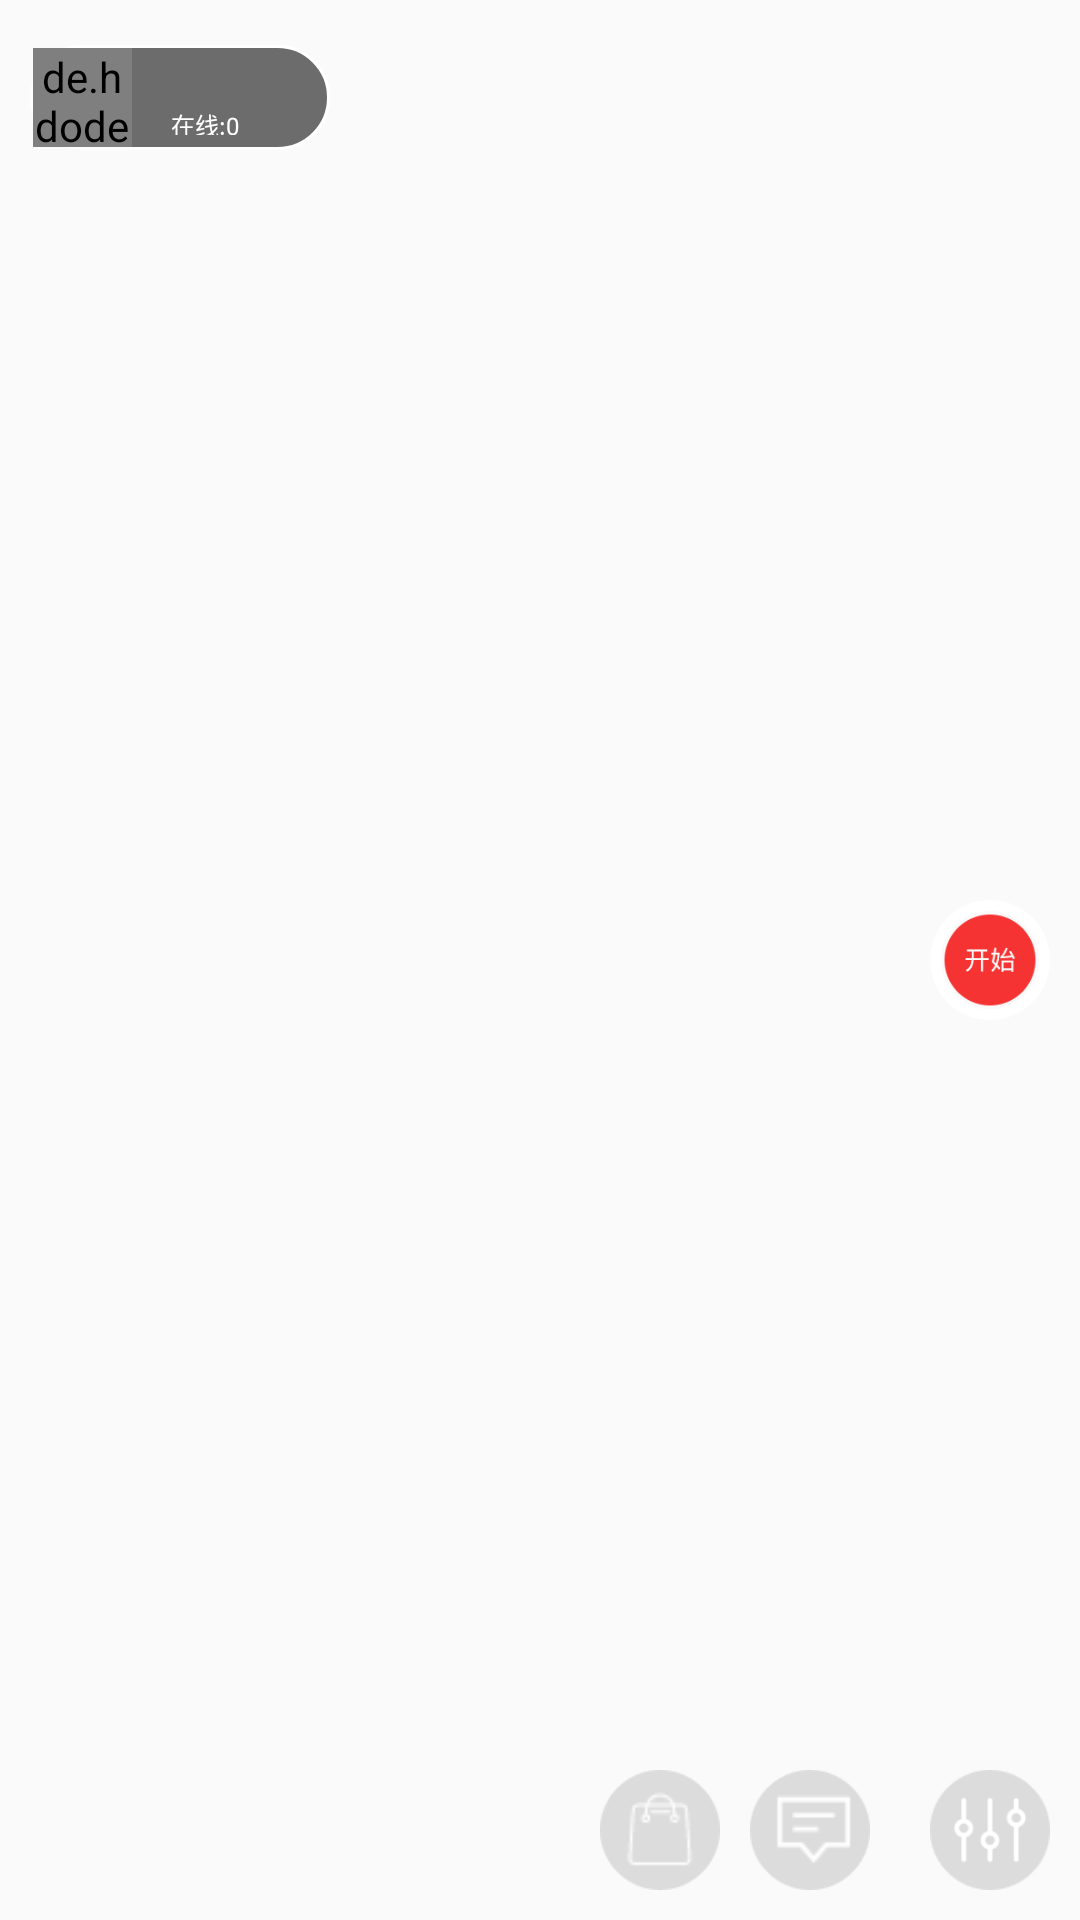

The Android layout XML behind this screen, and the referenced resources:
<!-- AndroidManifest.xml: application theme AppTheme -->
<!-- res/layout/activity_camera.xml -->
<?xml version="1.0" encoding="utf-8"?>
<RelativeLayout xmlns:android="http://schemas.android.com/apk/res/android"
                android:id="@+id/rl_main"
                android:layout_width="match_parent"
                android:layout_height="match_parent">

    <LinearLayout
        android:id="@+id/push_state_ll"
        android:layout_width="wrap_content"
        android:layout_height="140dp"
        android:layout_alignParentLeft="true"
        android:layout_centerVertical="true"
        android:layout_marginLeft="20dp"
        android:layout_marginTop="20dp"
        android:orientation="vertical"
        >
    </LinearLayout>

    <com.zmtmt.zhibohao.widget.CountTimeView
        android:id="@+id/count_time_view"
        android:layout_width="wrap_content"
        android:layout_height="wrap_content"
        android:layout_marginLeft="10dp"
        android:layout_marginTop="18dp"
        android:layout_toRightOf="@+id/lv"
        android:visibility="invisible"
        ></com.zmtmt.zhibohao.widget.CountTimeView>


    <LinearLayout
        android:layout_width="wrap_content"
        android:layout_height="wrap_content"
        android:layout_alignBottom="@+id/rl"
        android:layout_alignParentRight="true"
        android:layout_marginRight="70dp"
        android:orientation="horizontal">

        <ImageView
            android:id="@+id/btn_pro"
            android:layout_width="40.0dip"
            android:layout_height="40.0dip"
            android:layout_marginLeft="10dp"
            android:background="@drawable/base_click_effects_circle"
            android:src="@drawable/product"
            />

        <ImageView
            android:id="@+id/btn_talk"
            android:layout_width="40.0dip"
            android:layout_height="40.0dip"
            android:layout_marginLeft="10dp"
            android:background="@drawable/base_click_effects_circle"
            android:src="@drawable/comment"
            />
    </LinearLayout>

    <LinearLayout
        android:id="@+id/lv"
        android:layout_width="100dp"
        android:layout_height="35dp"
        android:layout_marginLeft="10dp"
        android:layout_marginTop="15dp"
        android:background="@drawable/textview_logo_style"
        android:gravity="center"
        android:orientation="horizontal"
        >

        <de.hdodenhof.circleimageview.CircleImageView
            android:id="@+id/wx_user_icon_iv"
            android:layout_width="33dp"
            android:layout_height="33dp"
            android:layout_marginLeft="1dp"
            />

        <LinearLayout
            android:layout_width="0dp"
            android:layout_height="wrap_content"
            android:layout_marginLeft="8dp"
            android:layout_weight="1"
            android:orientation="vertical"
            android:padding="5dp"
            >

            <TextView
                android:id="@+id/wx_user_name_tv"
                android:layout_width="wrap_content"
                android:layout_height="wrap_content"
                android:ellipsize="end"
                android:maxEms="3"
                android:singleLine="true"
                android:textColor="#ffffff"
                android:textSize="10sp"
                />

            <LinearLayout
                android:layout_width="wrap_content"
                android:layout_height="wrap_content"
                android:layout_marginTop="2dp"
                android:orientation="horizontal"
                >

                <TextView
                    android:layout_width="wrap_content"
                    android:layout_height="wrap_content"
                    android:layout_alignParentTop="true"
                    android:layout_centerHorizontal="true"
                    android:text="@string/liveroom_person_state"
                    android:textColor="#ffffff"
                    android:textSize="8sp"/>

                <TextView
                    android:id="@+id/tv_watch_person"
                    android:layout_width="wrap_content"
                    android:layout_height="wrap_content"
                    android:layout_alignParentTop="true"
                    android:layout_centerHorizontal="true"
                    android:ellipsize="end"
                    android:singleLine="true"
                    android:text="0"
                    android:textColor="#ffffff"
                    android:textSize="8sp"/>

            </LinearLayout>

        </LinearLayout>

    </LinearLayout>

    <RelativeLayout
        android:id="@+id/rl"
        android:layout_width="60.0dip"
        android:layout_height="fill_parent"
        android:layout_alignParentRight="true"
        android:layout_alignParentTop="true"
        android:layout_marginBottom="10dp"
        android:layout_marginTop="10dp">

        <ImageView
            android:id="@+id/iv_push"
            android:layout_width="40.0dip"
            android:layout_height="40.0dip"
            android:layout_centerHorizontal="true"
            android:layout_centerVertical="true"
            android:background="@drawable/ic_video_start"/>

        <ImageView
            android:id="@+id/iv_settings"
            android:layout_width="40dp"
            android:layout_height="40dp"
            android:layout_alignParentBottom="true"
            android:layout_centerHorizontal="true"
            android:layout_centerVertical="true"
            android:background="@drawable/base_click_effects_circle"
            android:src="@drawable/button_setting"
            />
    </RelativeLayout>
</RelativeLayout>
<!-- resources referenced by this layout -->
<resources>
  <!-- drawable base_click_effects_circle: png bitmap (drawable-xhdpi, 412 bytes) -->
  <!-- drawable button_setting: png bitmap (drawable-xhdpi, 805 bytes) -->
  <!-- drawable comment: png bitmap (drawable-xhdpi, 496 bytes) -->
  <!-- drawable ic_video_start: png bitmap (drawable-xhdpi, 5746 bytes) -->
  <!-- drawable product: png bitmap (drawable-xhdpi, 718 bytes) -->
  <!-- drawable textview_logo_style (drawable) -->
  <?xml version="1.0" encoding="utf-8"?>
  <shape xmlns:android="http://schemas.android.com/apk/res/android">
      <solid android:color="#90000000"/>
      <stroke android:width="1dp" android:color="#fff"/>
      <corners android:topLeftRadius="30dp"
          android:topRightRadius="30dp"
          android:bottomLeftRadius="30dp"
          android:bottomRightRadius="30dp"/>
  </shape>
  <string name="liveroom_person_state">在线:</string>
  <style name="AppTheme" parent="Theme.AppCompat.Light.NoActionBar">
          
          
          
          
      </style>
</resources>
